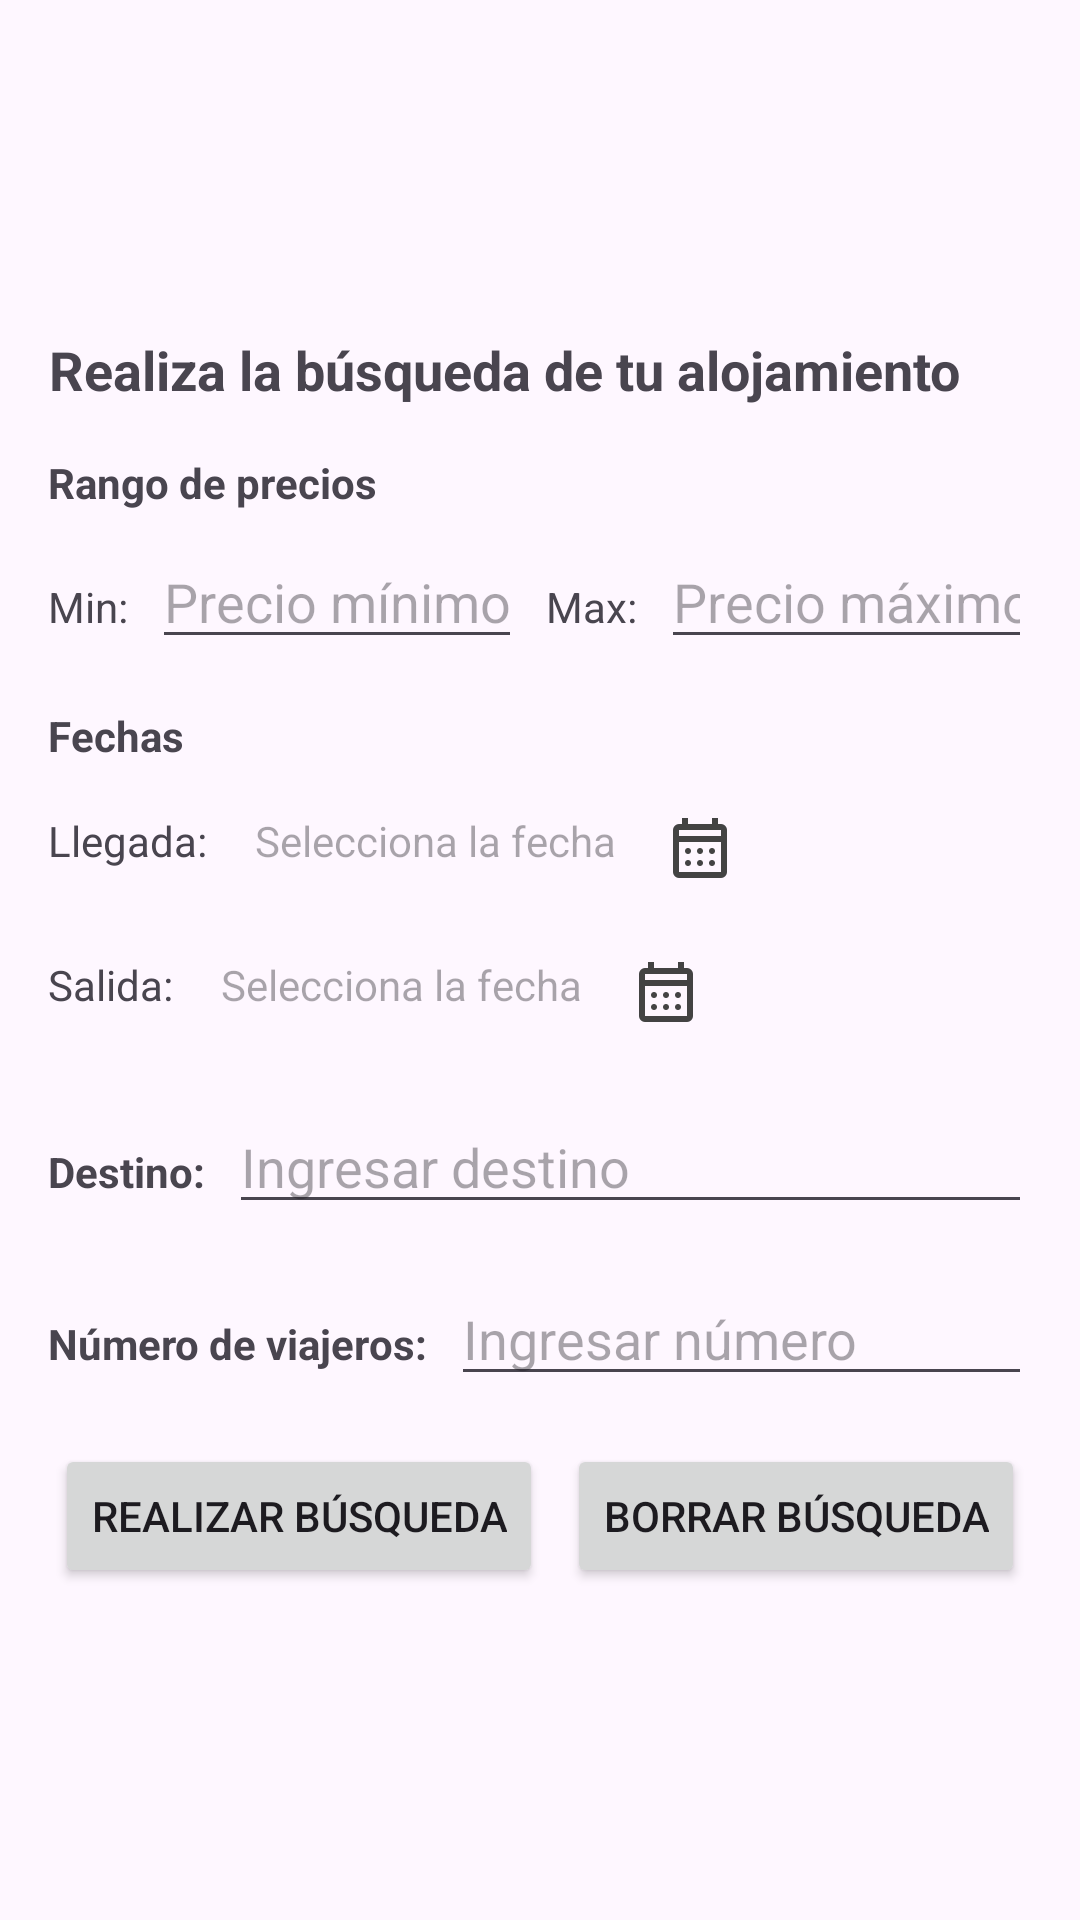

Reconstruct the res/layout file that produces this screen, plus the resources it refers to.
<!-- AndroidManifest.xml: application theme Theme.AppRural -->
<!-- res/layout/client_search_view_fragment.xml -->
<?xml version="1.0" encoding="utf-8"?>
    <androidx.constraintlayout.widget.ConstraintLayout
        xmlns:android="http://schemas.android.com/apk/res/android"
        xmlns:app="http://schemas.android.com/apk/res-auto"
        xmlns:tools="http://schemas.android.com/tools"
        android:layout_width="match_parent"
        android:layout_height="match_parent"
        tools:context=".views.client.ClientSearchViewFragment">

        <LinearLayout
            android:id="@+id/searchLinearLayout"
            android:layout_width="0dp"
            android:layout_height="wrap_content"
            android:orientation="vertical"
            android:padding="16dp"
            app:layout_constraintTop_toTopOf="parent"
            app:layout_constraintBottom_toBottomOf="parent"
            app:layout_constraintStart_toStartOf="parent"
            app:layout_constraintEnd_toEndOf="parent">

            <TextView
                android:id="@+id/searchTitle"
                android:layout_width="wrap_content"
                android:layout_height="wrap_content"
                android:text="Realiza la búsqueda de tu alojamiento"
                android:gravity="center"
                android:textSize="18sp"
                android:textStyle="bold"
                android:layout_marginBottom="16dp"/>

            <TextView
                android:id="@+id/priceRangeLabel"
                android:layout_width="wrap_content"
                android:layout_height="wrap_content"
                android:text="Rango de precios"
                android:textStyle="bold"
                android:layout_marginBottom="8dp"/>

            <LinearLayout
                android:layout_width="match_parent"
                android:layout_height="wrap_content"
                android:orientation="horizontal"
                android:layout_marginBottom="16dp">

                <TextView
                    android:layout_width="wrap_content"
                    android:layout_height="wrap_content"
                    android:text="Min:"
                    android:layout_marginEnd="8dp"/>

                <EditText
                    android:id="@+id/minPrice"
                    android:layout_width="0dp"
                    android:layout_height="wrap_content"
                    android:layout_weight="1"
                    android:inputType="numberDecimal"
                    android:hint="Precio mínimo"/>

                <TextView
                    android:layout_width="wrap_content"
                    android:layout_height="wrap_content"
                    android:text="Max:"
                    android:layout_marginStart="8dp"
                    android:layout_marginEnd="8dp"/>

                <EditText
                    android:id="@+id/maxPrice"
                    android:layout_width="0dp"
                    android:layout_height="wrap_content"
                    android:layout_weight="1"
                    android:inputType="numberDecimal"
                    android:hint="Precio máximo"/>
            </LinearLayout>

            <TextView
                android:id="@+id/dateLabel"
                android:layout_width="wrap_content"
                android:layout_height="wrap_content"
                android:text="Fechas"
                android:textStyle="bold"
                android:layout_marginBottom="8dp"/>

            <LinearLayout
                android:layout_width="match_parent"
                android:layout_height="wrap_content"
                android:orientation="horizontal"
                android:layout_marginBottom="8dp">

                <TextView
                    android:id="@+id/arrivalLabel"
                    android:layout_width="wrap_content"
                    android:layout_height="wrap_content"
                    android:text="Llegada:"
                    android:layout_marginEnd="8dp"/>

                <TextView
                    android:id="@+id/arrivalDate"
                    android:layout_width="wrap_content"
                    android:layout_height="wrap_content"
                    android:hint="Selecciona la fecha"
                    android:background="?attr/selectableItemBackground"
                    android:padding="8dp"
                    android:clickable="true"
                    android:focusable="true"/>

                <ImageButton
                    android:id="@+id/arrival_btn"
                    android:layout_width="wrap_content"
                    android:layout_height="wrap_content"
                    android:src="@drawable/calendar_icon"
                    android:contentDescription="@string/view"
                    android:background="?attr/selectableItemBackgroundBorderless"
                    android:padding="8dp"
                    android:layout_marginEnd="8dp" />
            </LinearLayout>

            <LinearLayout
                android:layout_width="match_parent"
                android:layout_height="wrap_content"
                android:orientation="horizontal"
                android:layout_marginBottom="16dp">

                <TextView
                    android:id="@+id/departureLabel"
                    android:layout_width="wrap_content"
                    android:layout_height="wrap_content"
                    android:text="Salida:"
                    android:layout_marginEnd="8dp"/>

                <TextView
                    android:id="@+id/departureDate"
                    android:layout_width="wrap_content"
                    android:layout_height="wrap_content"
                    android:hint="Selecciona la fecha"
                    android:background="?attr/selectableItemBackground"
                    android:padding="8dp"
                    android:clickable="true"
                    android:focusable="true"/>
                <ImageButton
                    android:id="@+id/departure_btn"
                    android:layout_width="wrap_content"
                    android:layout_height="wrap_content"
                    android:src="@drawable/calendar_icon"
                    android:contentDescription="@string/view"
                    android:background="?attr/selectableItemBackgroundBorderless"
                    android:padding="8dp"
                    android:layout_marginEnd="8dp" />
            </LinearLayout>

            <LinearLayout
                android:layout_width="match_parent"
                android:layout_height="wrap_content"
                android:orientation="horizontal"
                android:layout_marginBottom="16dp">

                <TextView
                    android:id="@+id/destinationLabel"
                    android:layout_width="wrap_content"
                    android:layout_height="wrap_content"
                    android:textStyle="bold"
                    android:text="Destino:"
                    android:layout_marginEnd="8dp"/>

                <EditText
                    android:id="@+id/destinationInput"
                    android:layout_width="0dp"
                    android:layout_height="wrap_content"
                    android:layout_weight="1"
                    android:hint="Ingresar destino"/>
            </LinearLayout>

            <LinearLayout
                android:layout_width="match_parent"
                android:layout_height="wrap_content"
                android:orientation="horizontal"
                android:layout_marginBottom="16dp">

                <TextView
                    android:id="@+id/travelersLabel"
                    android:layout_width="wrap_content"
                    android:layout_height="wrap_content"
                    android:text="Número de viajeros:"
                    android:textStyle="bold"

                    android:layout_marginEnd="8dp"/>

                <EditText
                    android:id="@+id/travelersInput"
                    android:layout_width="0dp"
                    android:layout_height="wrap_content"
                    android:layout_weight="1"
                    android:inputType="number"
                    android:hint="Ingresar número"/>
            </LinearLayout>

            <LinearLayout
                android:layout_width="match_parent"
                android:layout_height="wrap_content"
                android:orientation="horizontal"
                android:gravity="center">

                <Button
                    android:id="@+id/searchButton"
                    android:layout_width="wrap_content"
                    android:layout_height="wrap_content"
                    android:text="Realizar búsqueda"
                    android:layout_marginEnd="8dp"/>

                <Button
                    android:id="@+id/resetButton"
                    android:layout_width="wrap_content"
                    android:layout_height="wrap_content"
                    android:text="Borrar búsqueda"/>
            </LinearLayout>
        </LinearLayout>
    </androidx.constraintlayout.widget.ConstraintLayout>
<!-- resources referenced by this layout -->
<resources>
  <!-- drawable calendar_icon (drawable) -->
  <vector xmlns:android="http://schemas.android.com/apk/res/android"
      android:width="24dp"
      android:height="24dp"
      android:viewportWidth="960"
      android:viewportHeight="960">
    <path
        android:pathData="M200,880q-33,0 -56.5,-23.5T120,800v-560q0,-33 23.5,-56.5T200,160h40v-80h80v80h320v-80h80v80h40q33,0 56.5,23.5T840,240v560q0,33 -23.5,56.5T760,880L200,880ZM200,800h560v-400L200,400v400ZM200,320h560v-80L200,240v80ZM200,320v-80,80ZM480,560q-17,0 -28.5,-11.5T440,520q0,-17 11.5,-28.5T480,480q17,0 28.5,11.5T520,520q0,17 -11.5,28.5T480,560ZM320,560q-17,0 -28.5,-11.5T280,520q0,-17 11.5,-28.5T320,480q17,0 28.5,11.5T360,520q0,17 -11.5,28.5T320,560ZM640,560q-17,0 -28.5,-11.5T600,520q0,-17 11.5,-28.5T640,480q17,0 28.5,11.5T680,520q0,17 -11.5,28.5T640,560ZM480,720q-17,0 -28.5,-11.5T440,680q0,-17 11.5,-28.5T480,640q17,0 28.5,11.5T520,680q0,17 -11.5,28.5T480,720ZM320,720q-17,0 -28.5,-11.5T280,680q0,-17 11.5,-28.5T320,640q17,0 28.5,11.5T360,680q0,17 -11.5,28.5T320,720ZM640,720q-17,0 -28.5,-11.5T600,680q0,-17 11.5,-28.5T640,640q17,0 28.5,11.5T680,680q0,17 -11.5,28.5T640,720Z"
        android:fillColor="#434343"/>
  </vector>
  <style name="Theme.AppRural" parent="Base.Theme.AppRural" />
  <style name="Base.Theme.AppRural" parent="Theme.Material3.DayNight.NoActionBar">
          
          
      </style>
</resources>
